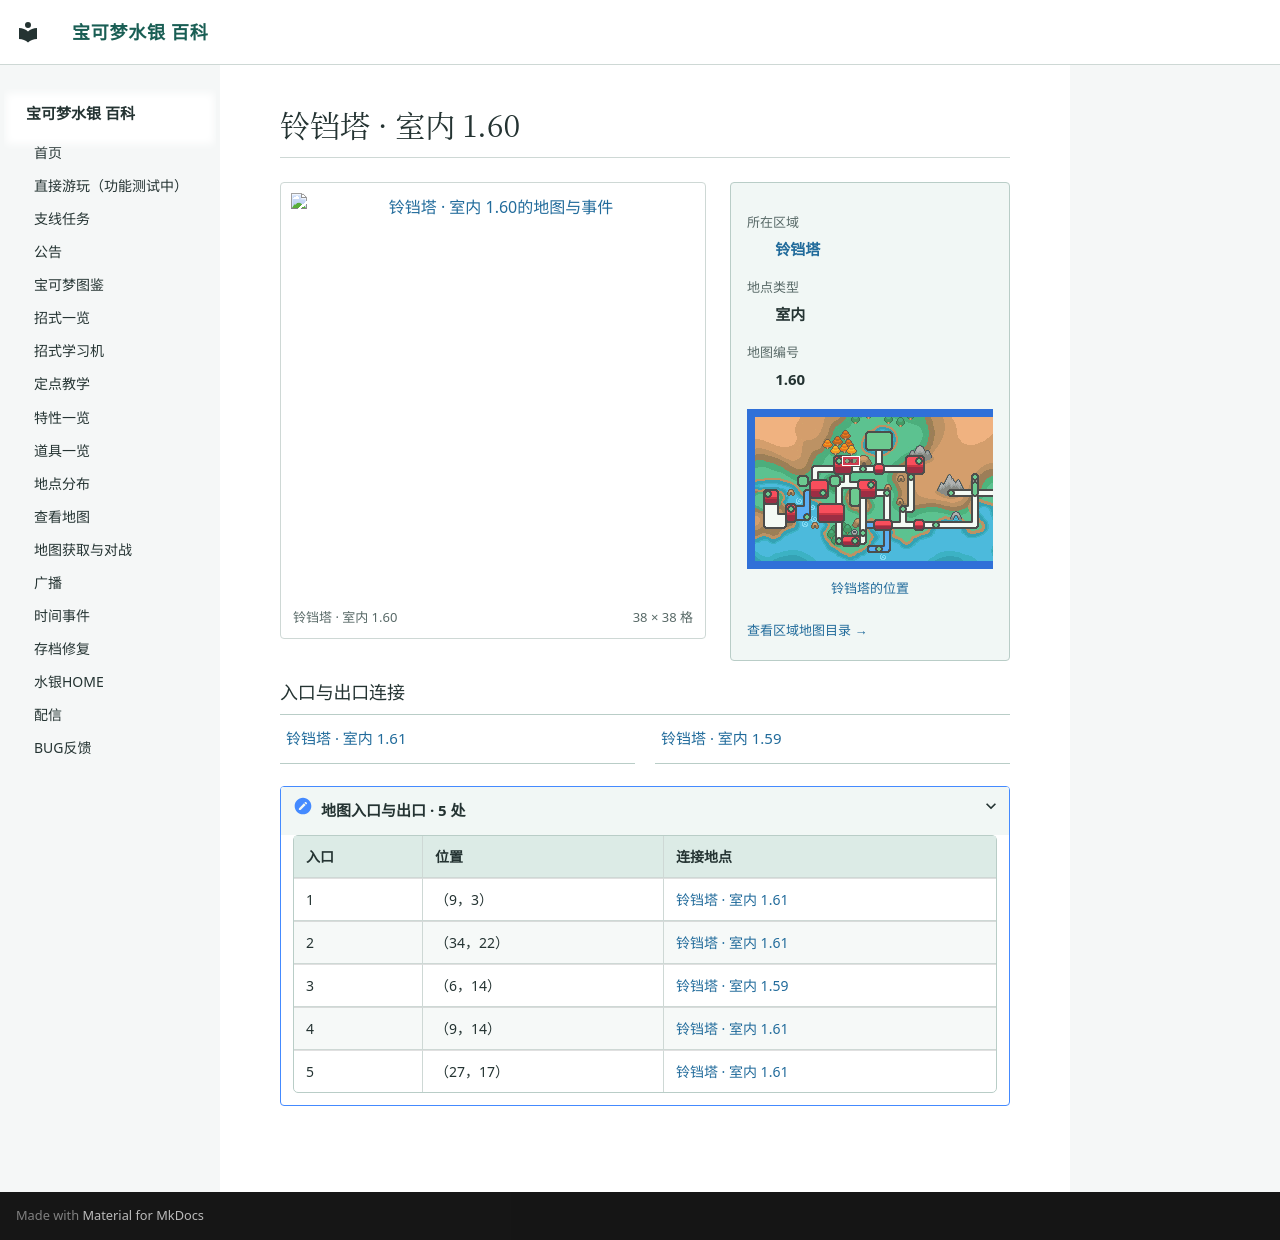

repository: Sum-Light/azoth-wiki · page: locations/map_1_60/index.html · generator: mkdocs

# 铃铛塔 · 室内 1.60

<!-- location-atlas:start -->

<div class="loc-profile" data-location-map="1.60">
<div class="loc-profile-layout">
<div class="loc-main-map">
<a class="loc-image-link" href="../../locations/atlas/maps/map_1_60.png" target="_blank" rel="noopener">
<img src="../../locations/atlas/maps/map_1_60.png" alt="铃铛塔 · 室内 1.60的地图与事件" loading="lazy" width="608" height="608"></a>
<div class="loc-map-caption"><span>铃铛塔 · 室内 1.60</span><span>38 × 38 格</span></div>
</div>
<aside class="loc-facts">
<dl><dt>所在区域</dt><dd><a href="../atlas/?sec=135">铃铛塔</a></dd><dt>地点类型</dt><dd>室内</dd><dt>地图编号</dt><dd>1.60</dd></dl>
<a class="loc-world-preview" href="../atlas/?sec=135" aria-label="铃铛塔在大地图上的位置">
<span class="loc-world-canvas"><img src="../worldmap.png" alt="世界地图" loading="lazy">
<span class="loc-world-mark" style="left:21.8619%;top:18.7125%;width:3.1258%;height:3.1250%"></span>
</span></a>
<a class="loc-world-label" href="../atlas/?sec=135">铃铛塔的位置</a>
<a class="loc-atlas-return" href="../atlas/?sec=135">查看区域地图目录 &rarr;</a>
</aside>
</div>
<h3>入口与出口连接</h3>
<nav class="loc-neighbors" aria-label="出入口连接地点">
<div><a href="../map_1_61/">铃铛塔 · 室内 1.61</a></div>
<div><a href="../map_1_59/">铃铛塔 · 室内 1.59</a></div>
</nav>
<details class="loc-entrances"><summary>地图入口与出口 · 5 处</summary>
<div class="loc-table-scroll"><table><thead><tr><th>入口</th><th>位置</th><th>连接地点</th></tr></thead><tbody>
<tr><td>1</td><td>（9，3）</td><td><a href="../map_1_61/">铃铛塔 · 室内 1.61</a></td></tr>
<tr><td>2</td><td>（34，22）</td><td><a href="../map_1_61/">铃铛塔 · 室内 1.61</a></td></tr>
<tr><td>3</td><td>（6，14）</td><td><a href="../map_1_59/">铃铛塔 · 室内 1.59</a></td></tr>
<tr><td>4</td><td>（9，14）</td><td><a href="../map_1_61/">铃铛塔 · 室内 1.61</a></td></tr>
<tr><td>5</td><td>（27，17）</td><td><a href="../map_1_61/">铃铛塔 · 室内 1.61</a></td></tr>
</tbody></table></div></details>
</div>

<!-- location-atlas:end -->
